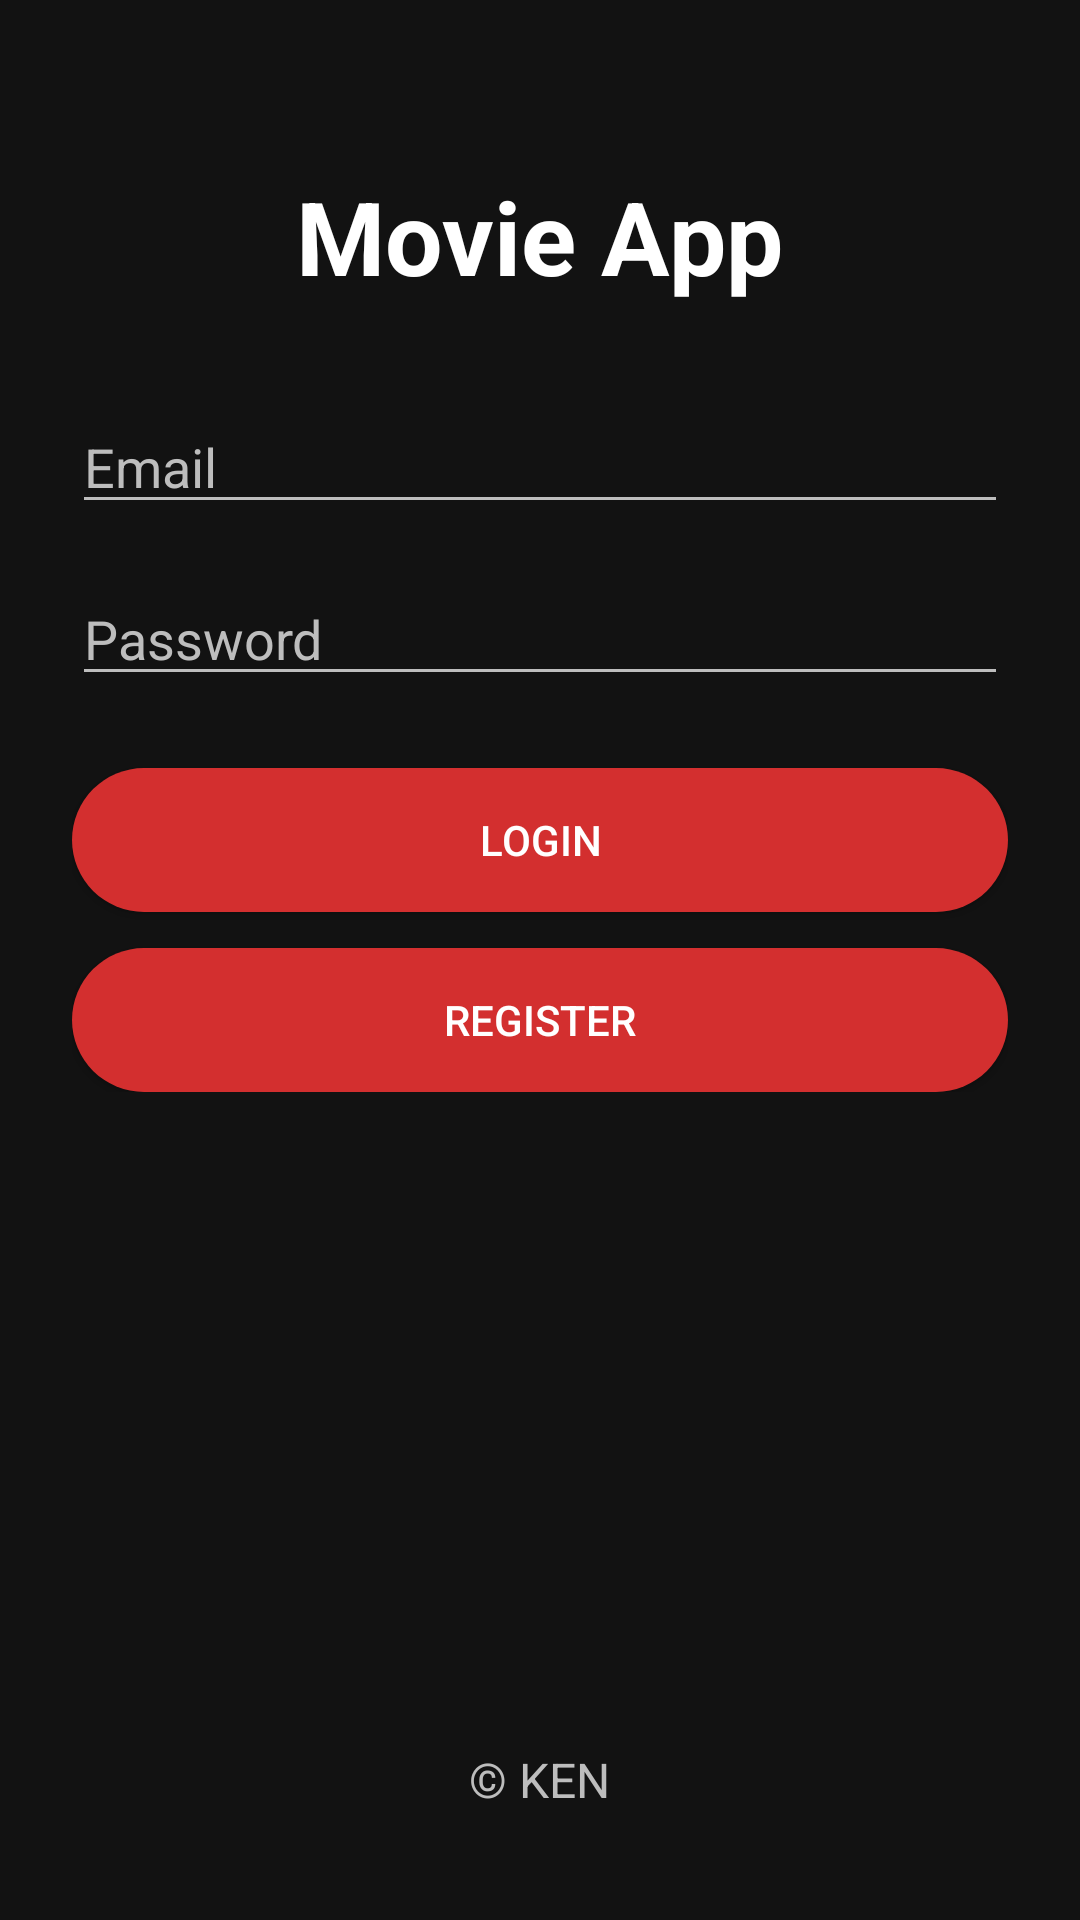

The Android layout XML behind this screen, and the referenced resources:
<!-- AndroidManifest.xml: application theme Theme.AssignTwo -->
<!-- res/layout/activity_login.xml -->
<?xml version="1.0" encoding="utf-8"?>
<RelativeLayout
    xmlns:android="http://schemas.android.com/apk/res/android"
    android:layout_width="match_parent"
    android:layout_height="match_parent"
    android:background="@color/background"
    android:padding="24dp">

    
    <TextView
        android:id="@+id/appTitle"
        android:text="Movie App"
        android:textSize="34sp"
        android:textStyle="bold"
        android:textColor="@color/textPrimary"
        android:layout_width="wrap_content"
        android:layout_height="wrap_content"
        android:layout_centerHorizontal="true"
        android:layout_marginTop="32dp"/>

    
    <LinearLayout
        android:id="@+id/formLayout"
        android:orientation="vertical"
        android:layout_width="match_parent"
        android:layout_height="wrap_content"
        android:layout_below="@id/appTitle"
        android:layout_marginTop="32dp">

        <EditText
            android:id="@+id/etEmail"
            android:hint="Email"
            android:inputType="textEmailAddress"
            android:textColor="@color/textPrimary"
            android:textColorHint="@color/textSecondary"
            android:backgroundTint="@color/textSecondary"
            android:layout_width="match_parent"
            android:layout_height="wrap_content"/>

        <EditText
            android:id="@+id/etPassword"
            android:hint="Password"
            android:inputType="textPassword"
            android:textColor="@color/textPrimary"
            android:textColorHint="@color/textSecondary"
            android:backgroundTint="@color/textSecondary"
            android:layout_width="match_parent"
            android:layout_height="wrap_content"
            android:layout_marginTop="16dp"/>

        <Button
            android:id="@+id/btnLogin"
            android:text="Login"
            android:textColor="@color/colorOnPrimary"
            android:backgroundTint="@color/colorPrimary"
            android:layout_width="match_parent"
            android:layout_height="wrap_content"
            android:layout_marginTop="24dp"
            android:background="@drawable/rounded_button"/>

        <Button
            android:id="@+id/btnGoToRegister"
            android:text="Register"
            android:textColor="@color/colorOnPrimary"
            android:backgroundTint="@color/colorPrimary"
            android:layout_width="match_parent"
            android:layout_height="wrap_content"
            android:layout_marginTop="12dp"
            android:background="@drawable/rounded_button"/>
    </LinearLayout>

    
    <TextView
        android:id="@+id/footer"
        android:text="© KEN"
        android:textSize="16sp"
        android:textColor="@color/textSecondary"
        android:layout_width="wrap_content"
        android:layout_height="wrap_content"
        android:layout_alignParentBottom="true"
        android:layout_centerHorizontal="true"
        android:layout_marginBottom="12dp"/>
</RelativeLayout>
<!-- resources referenced by this layout -->
<resources>
  <color name="background">#121212</color>
  <color name="colorOnPrimary">#FFFFFF</color>
  <color name="colorPrimary">#D32F2F</color>
  <color name="textPrimary">#FFFFFF</color>
  <color name="textSecondary">#BDBDBD</color>
  <!-- drawable rounded_button (drawable) -->
  <?xml version="1.0" encoding="utf-8"?>
  <shape xmlns:android="http://schemas.android.com/apk/res/android"
      android:shape="rectangle">
      <solid android:color="@color/colorPrimary" />
      <corners android:radius="24dp"/>
  </shape>
  <style name="Theme.AssignTwo" parent="Theme.Material3.DayNight.NoActionBar">
          
      </style>
</resources>
